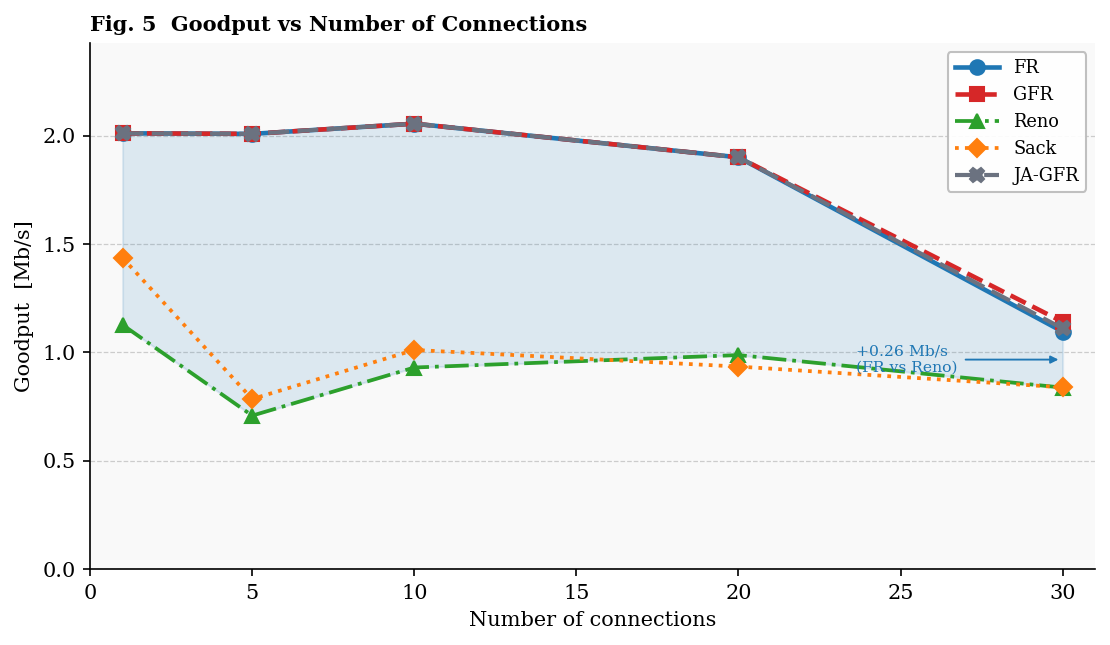

Source data for this figure (header and first rows):
connections, reno, sack, fr, gfr, jitter
1, 1.127, 1.436, 2.011, 2.011, 2.011
5, 0.7083, 0.7848, 2.009, 2.009, 2.009
10, 0.9303, 1.011, 2.056, 2.056, 2.056
20, 0.9877, 0.9347, 1.901, 1.901, 1.901
30, 0.8376, 0.8389, 1.096, 1.141, 1.111
